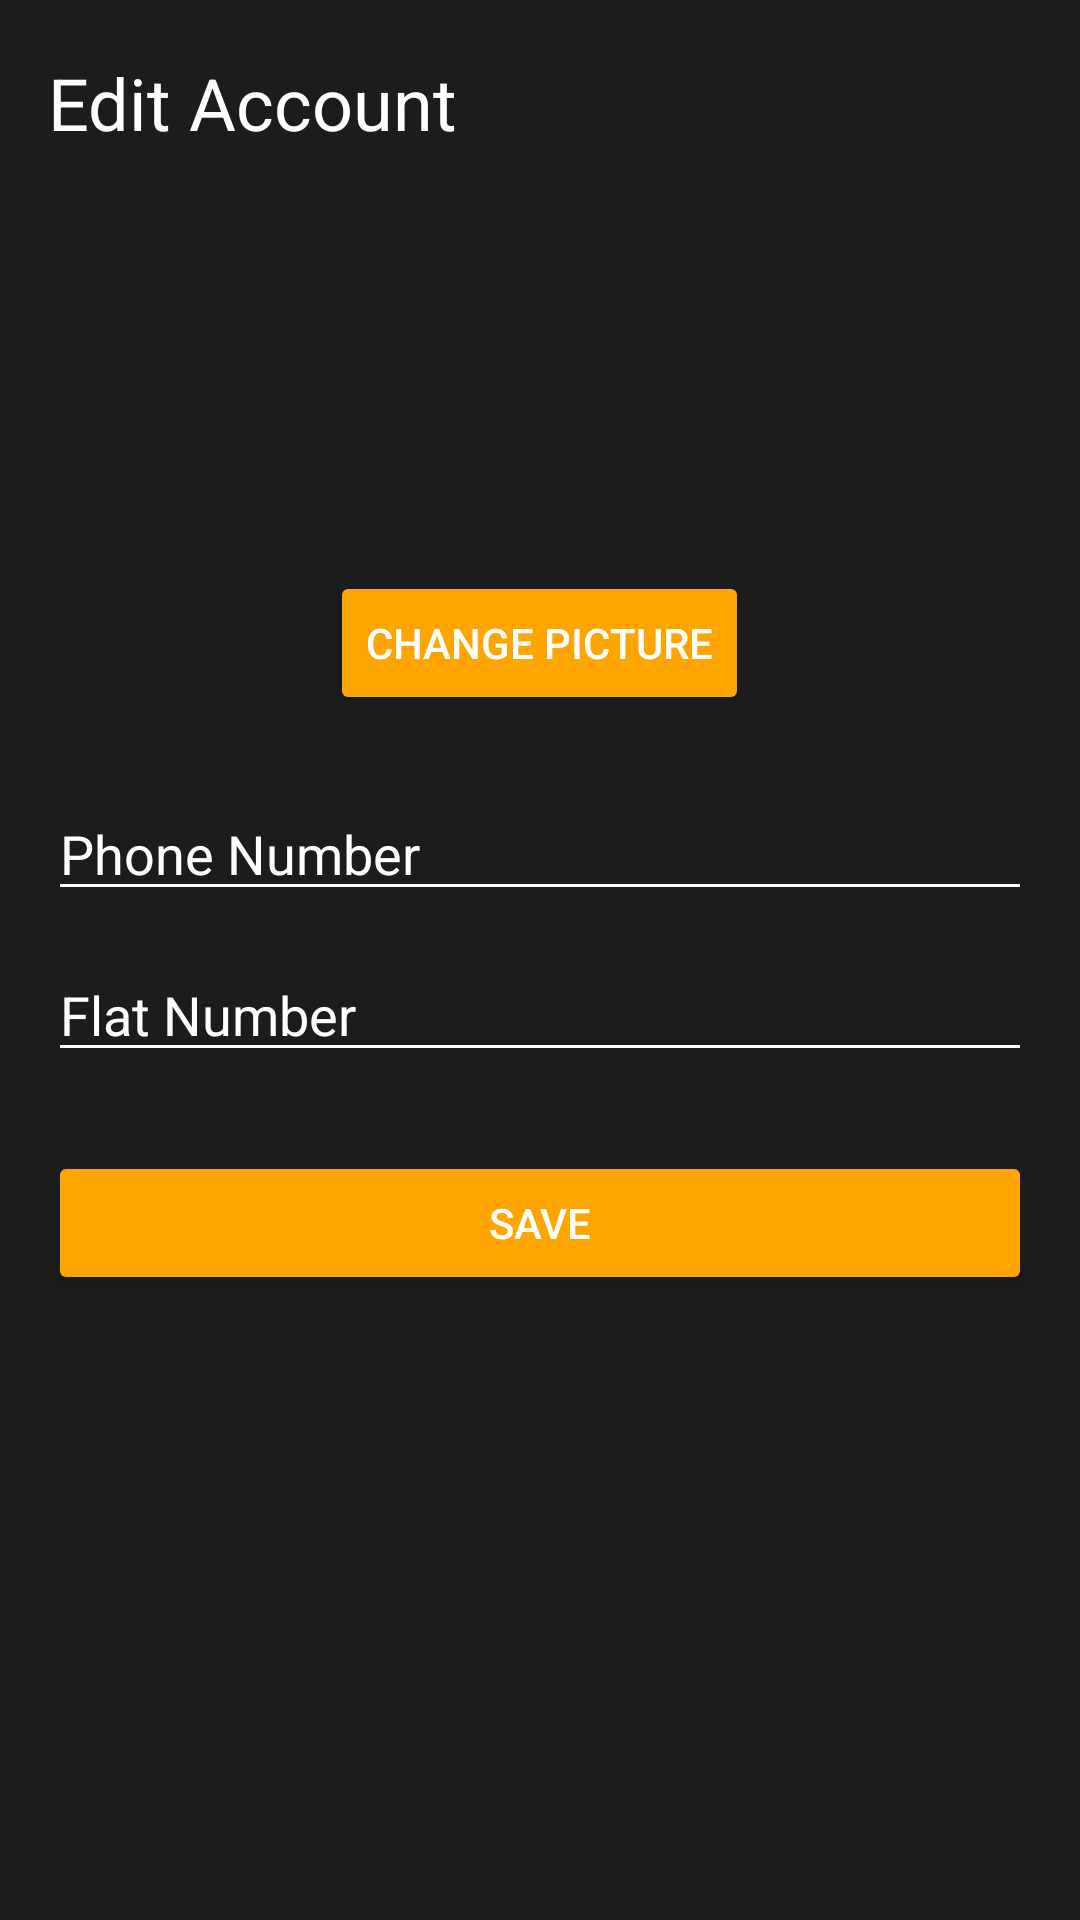

Android layout source for this screen:
<!-- AndroidManifest.xml: application theme Theme.Mawanele -->
<!-- res/layout/settings_account.xml -->
<?xml version="1.0" encoding="utf-8"?>
<RelativeLayout xmlns:android="http://schemas.android.com/apk/res/android"
    xmlns:tools="http://schemas.android.com/tools"
    android:layout_width="match_parent"
    android:layout_height="match_parent"
    android:background="#1C1C1C"
    android:padding="16dp"
    tools:context=".SettingsAccount">


    
    <TextView
        android:id="@+id/editAccountTitle"
        android:layout_width="wrap_content"
        android:layout_height="wrap_content"
        android:text="Edit Account"
        android:textColor="#FFFFFF"
        android:textSize="24sp"
        android:layout_marginTop="2dp"
        android:gravity="start" />

    
    <ImageView
        android:id="@+id/profileImageView"
        android:layout_width="100dp"
        android:layout_height="100dp"
        android:layout_below="@id/editAccountTitle"
        android:layout_marginTop="24dp"
        android:layout_centerHorizontal="true"
        android:src="@drawable/ic_account"
        android:scaleType="centerCrop"
        android:contentDescription="" />

    
    <Button
        android:id="@+id/changeProfilePicButton"
        android:layout_width="wrap_content"
        android:layout_height="wrap_content"
        android:layout_below="@id/profileImageView"
        android:layout_marginTop="16dp"
        android:layout_centerHorizontal="true"
        android:text="Change Picture"
        android:backgroundTint="#FFA500"
        android:textColor="#FFFFFF" />

    
    <EditText
        android:id="@+id/editPhoneNumber"
        android:layout_width="match_parent"
        android:layout_height="wrap_content"
        android:layout_below="@id/changeProfilePicButton"
        android:layout_marginTop="24dp"
        android:text=""
        android:textColor="#FFFFFF"
        android:hint="Phone Number"
        android:textColorHint="#FFFFFF"
        android:backgroundTint="#FFFFFF" />

    
    <EditText
        android:id="@+id/editFlatNumber"
        android:layout_width="match_parent"
        android:layout_height="wrap_content"
        android:layout_marginTop="300dp"
        android:text=""
        android:textColor="#FFFFFF"
        android:hint="Flat Number"
        android:textColorHint="#FFFFFF"
        android:backgroundTint="#FFFFFF" />

    
    <Button
        android:id="@+id/saveButton"
        android:layout_width="match_parent"
        android:layout_height="wrap_content"
        android:layout_below="@id/editPhoneNumber"
        android:layout_marginTop="80dp"
        android:text="Save"
        android:backgroundTint="#FFA500"
        android:textColor="#FFFFFF" />

</RelativeLayout>
<!-- resources referenced by this layout -->
<resources>
  <style name="Theme.Mawanele" parent="Base.Theme.Mawanele" />
  <style name="Base.Theme.Mawanele" parent="Theme.Material3.DayNight.NoActionBar">
          
          
      </style>
</resources>
